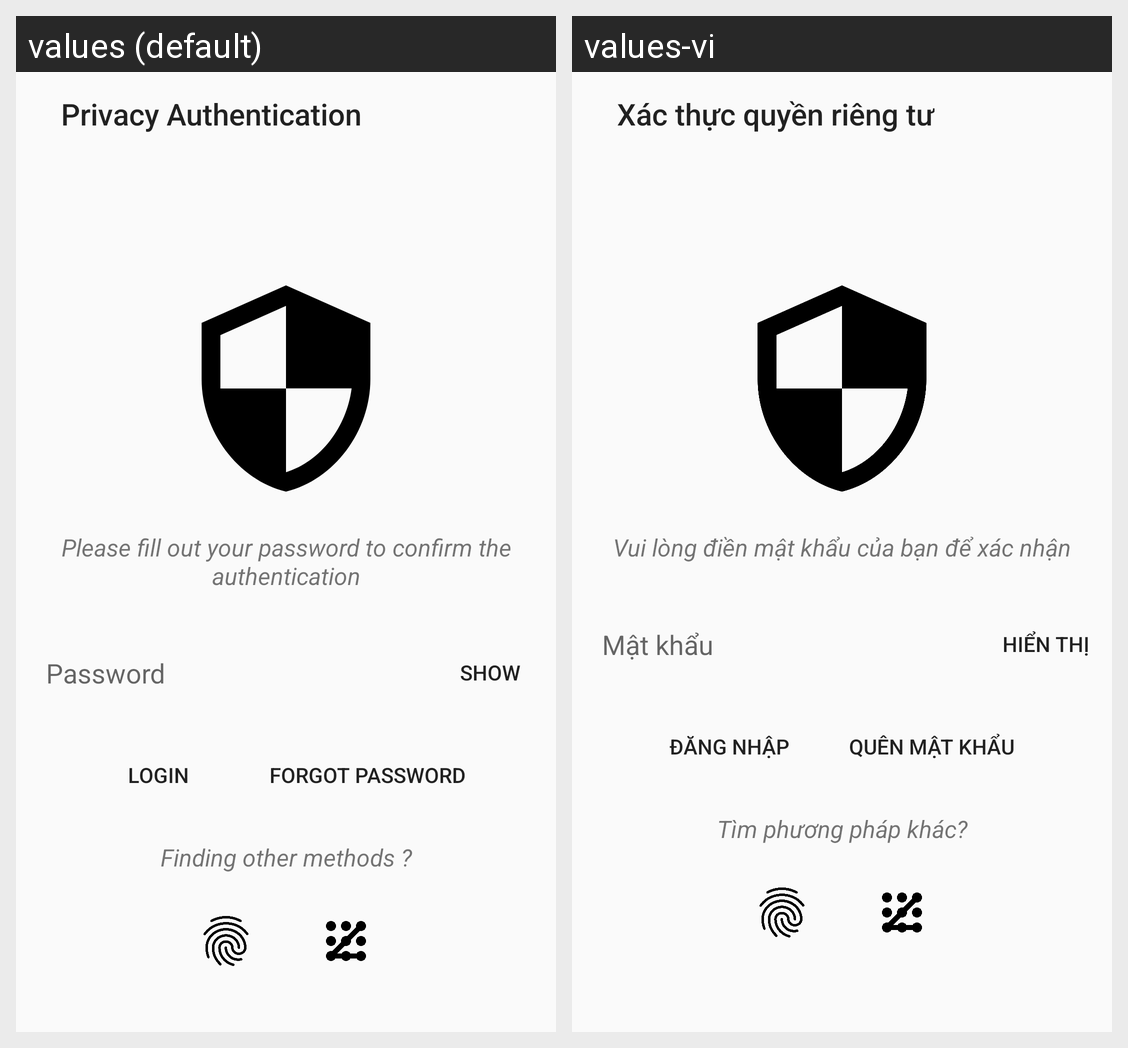

For this localized Android screen grid, give each drawn string resource with its value in every locale shown.
Android screen res/layout/form_privacy_login.xml rendered under 2 locales, left to right: values (default), values-vi. Device: Nexus 5 (rendered at 1080×1920; each locale shown at half size, 540×960, under a caption strip naming it); theme Theme.MyTheme.
Strings drawn on this screen, with the default value and each locale's value (text and hints the layout hard-codes, and strings that could not be matched under every locale, appear in the picture but are not listed):

privacy_authentication
  values: Privacy Authentication
  values-vi: Xác thực quyền riêng tư

please_fill_out_your_password_to_confirm_the_authentication
  values: Please fill out your password to confirm the authentication
  values-vi: Vui lòng điền mật khẩu của bạn để xác nhận

password
  values: Password
  values-vi: Mật khẩu

show
  values: Show
  values-vi: Hiển thị

login
  values: Login
  values-vi: Đăng nhập

forgot_password
  values: Forgot password
  values-vi: Quên mật khẩu

finding_other_methods
  values: Finding other methods ?
  values-vi: Tìm phương pháp khác?
